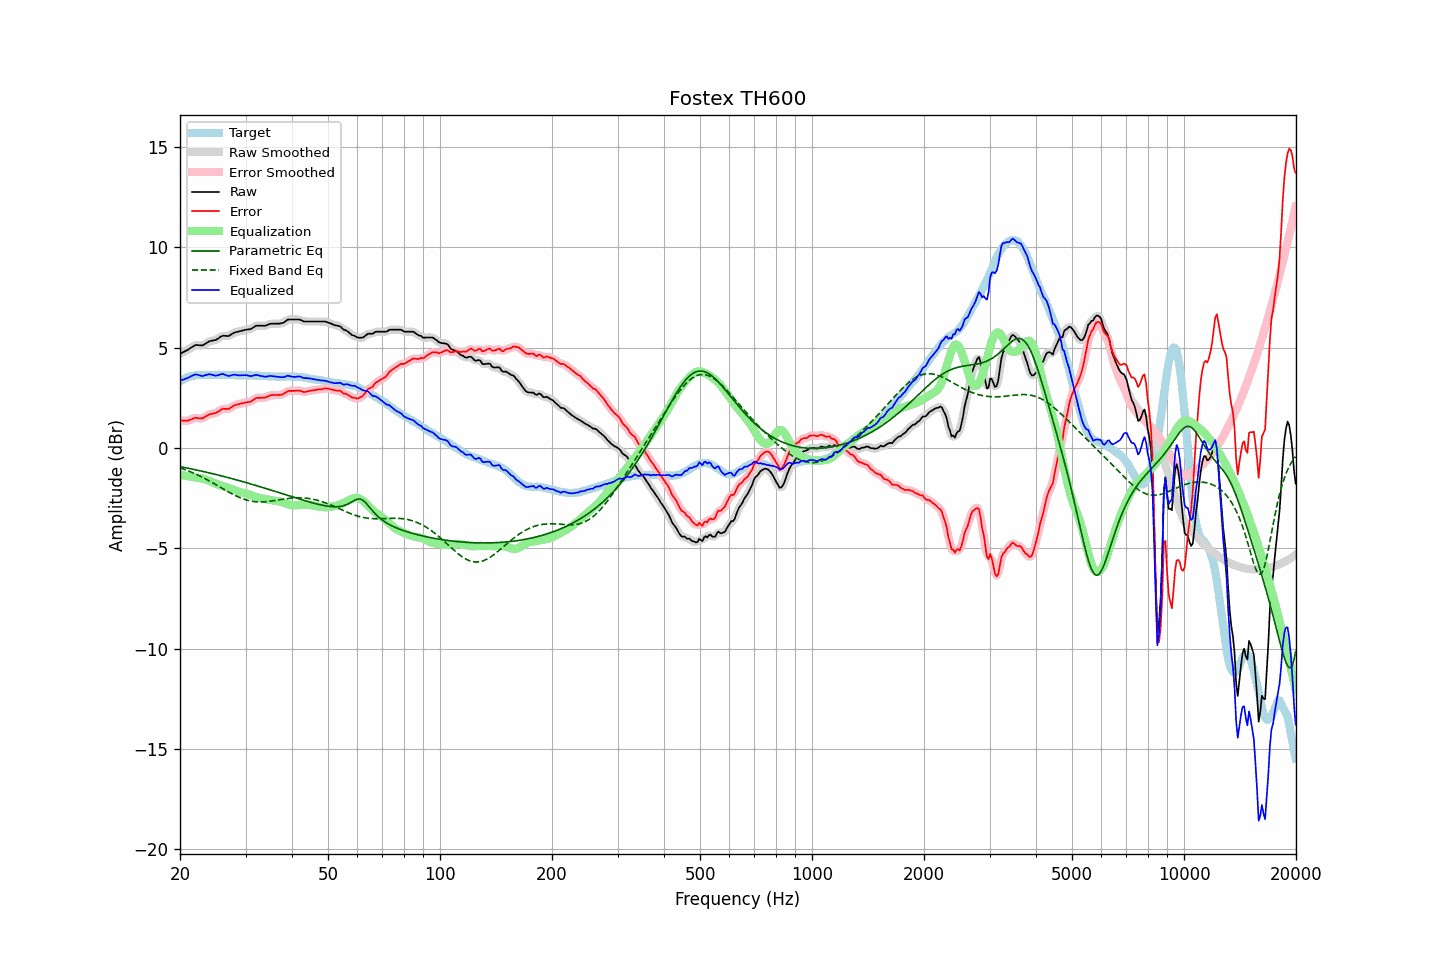

Values plotted in this chart, from the file beside it:
frequency, raw, error, smoothed, error_smoothed, equalization, parametric_eq, fixed_band_eq, equalized_raw, equalized_smoothed, target
20.00, 4.70, 1.38, 4.70, 1.38, -1.34, -0.93, -0.99, 3.35, 3.36, 3.32
20.20, 4.74, 1.37, 4.74, 1.37, -1.36, -0.95, -1.02, 3.38, 3.38, 3.37
20.40, 4.78, 1.36, 4.78, 1.36, -1.37, -0.96, -1.05, 3.41, 3.41, 3.42
20.61, 4.82, 1.37, 4.82, 1.36, -1.38, -0.98, -1.08, 3.44, 3.44, 3.45
20.81, 4.86, 1.36, 4.86, 1.36, -1.39, -0.99, -1.11, 3.47, 3.47, 3.50
21.02, 4.90, 1.36, 4.90, 1.37, -1.40, -1.01, -1.14, 3.50, 3.50, 3.54
21.23, 4.96, 1.40, 4.95, 1.39, -1.42, -1.03, -1.17, 3.54, 3.54, 3.56
21.44, 5.01, 1.43, 5.01, 1.43, -1.43, -1.04, -1.20, 3.58, 3.58, 3.58
21.66, 5.06, 1.46, 5.06, 1.47, -1.44, -1.06, -1.24, 3.61, 3.62, 3.60
21.87, 5.11, 1.50, 5.10, 1.49, -1.46, -1.08, -1.27, 3.65, 3.65, 3.61
22.09, 5.14, 1.51, 5.13, 1.50, -1.47, -1.09, -1.31, 3.67, 3.66, 3.63
22.31, 5.13, 1.49, 5.13, 1.49, -1.48, -1.11, -1.35, 3.65, 3.65, 3.64
22.54, 5.12, 1.48, 5.12, 1.48, -1.49, -1.13, -1.39, 3.63, 3.63, 3.64
22.76, 5.12, 1.48, 5.11, 1.47, -1.51, -1.15, -1.42, 3.61, 3.60, 3.64
22.99, 5.11, 1.48, 5.13, 1.49, -1.53, -1.16, -1.46, 3.58, 3.60, 3.63
23.22, 5.16, 1.53, 5.16, 1.53, -1.55, -1.18, -1.51, 3.61, 3.61, 3.63
23.45, 5.21, 1.58, 5.20, 1.57, -1.57, -1.20, -1.55, 3.64, 3.63, 3.63
23.69, 5.26, 1.62, 5.26, 1.63, -1.60, -1.22, -1.59, 3.66, 3.66, 3.64
23.92, 5.31, 1.67, 5.30, 1.66, -1.63, -1.24, -1.63, 3.68, 3.67, 3.64
24.16, 5.34, 1.70, 5.33, 1.69, -1.67, -1.26, -1.68, 3.67, 3.67, 3.64
24.40, 5.35, 1.70, 5.35, 1.71, -1.70, -1.28, -1.72, 3.65, 3.65, 3.65
24.65, 5.37, 1.73, 5.36, 1.72, -1.74, -1.30, -1.77, 3.63, 3.63, 3.64
24.89, 5.38, 1.74, 5.39, 1.74, -1.77, -1.32, -1.81, 3.61, 3.61, 3.64
25.14, 5.42, 1.78, 5.42, 1.78, -1.81, -1.33, -1.86, 3.61, 3.62, 3.64
25.39, 5.47, 1.82, 5.47, 1.83, -1.84, -1.35, -1.91, 3.63, 3.64, 3.65
25.65, 5.53, 1.88, 5.53, 1.88, -1.86, -1.38, -1.95, 3.67, 3.67, 3.65
25.91, 5.58, 1.94, 5.57, 1.93, -1.89, -1.40, -2.00, 3.69, 3.68, 3.64
26.16, 5.60, 1.96, 5.59, 1.95, -1.91, -1.42, -2.05, 3.69, 3.68, 3.64
26.43, 5.59, 1.95, 5.59, 1.95, -1.94, -1.44, -2.09, 3.65, 3.65, 3.64
26.69, 5.59, 1.95, 5.58, 1.94, -1.96, -1.46, -2.14, 3.62, 3.62, 3.64
26.96, 5.58, 1.94, 5.59, 1.95, -1.99, -1.48, -2.18, 3.59, 3.60, 3.64
27.23, 5.62, 1.98, 5.62, 1.98, -2.02, -1.50, -2.23, 3.60, 3.61, 3.64
27.50, 5.67, 2.03, 5.67, 2.03, -2.04, -1.52, -2.27, 3.63, 3.62, 3.64
27.77, 5.72, 2.09, 5.72, 2.08, -2.07, -1.54, -2.31, 3.65, 3.65, 3.63
28.05, 5.76, 2.13, 5.75, 2.13, -2.10, -1.57, -2.35, 3.66, 3.65, 3.63
28.33, 5.78, 2.16, 5.78, 2.16, -2.14, -1.59, -2.39, 3.64, 3.64, 3.62
28.62, 5.80, 2.18, 5.80, 2.18, -2.17, -1.61, -2.43, 3.63, 3.63, 3.62
28.90, 5.82, 2.19, 5.82, 2.19, -2.20, -1.63, -2.47, 3.62, 3.62, 3.63
29.19, 5.84, 2.22, 5.84, 2.21, -2.22, -1.65, -2.50, 3.62, 3.62, 3.62
29.48, 5.86, 2.23, 5.86, 2.23, -2.23, -1.68, -2.53, 3.63, 3.63, 3.63
29.78, 5.88, 2.26, 5.88, 2.25, -2.25, -1.70, -2.56, 3.63, 3.63, 3.62
30.08, 5.90, 2.27, 5.90, 2.27, -2.26, -1.72, -2.59, 3.63, 3.63, 3.63
30.38, 5.91, 2.29, 5.90, 2.28, -2.29, -1.75, -2.61, 3.62, 3.62, 3.62
30.68, 5.92, 2.30, 5.92, 2.30, -2.32, -1.77, -2.63, 3.60, 3.60, 3.62
30.99, 5.93, 2.31, 5.94, 2.32, -2.35, -1.79, -2.65, 3.58, 3.59, 3.62
31.30, 5.98, 2.37, 5.98, 2.37, -2.38, -1.82, -2.66, 3.60, 3.60, 3.61
31.61, 6.03, 2.42, 6.03, 2.42, -2.41, -1.84, -2.67, 3.62, 3.62, 3.61
31.93, 6.09, 2.48, 6.07, 2.47, -2.44, -1.86, -2.68, 3.65, 3.64, 3.61
32.24, 6.10, 2.50, 6.10, 2.49, -2.46, -1.89, -2.69, 3.64, 3.63, 3.60
32.57, 6.10, 2.50, 6.10, 2.50, -2.48, -1.91, -2.69, 3.62, 3.62, 3.60
32.89, 6.10, 2.50, 6.10, 2.50, -2.50, -1.94, -2.69, 3.60, 3.60, 3.60
33.22, 6.10, 2.51, 6.10, 2.50, -2.52, -1.96, -2.69, 3.58, 3.58, 3.59
33.55, 6.10, 2.51, 6.10, 2.51, -2.53, -1.99, -2.69, 3.57, 3.56, 3.59
33.89, 6.10, 2.52, 6.10, 2.52, -2.55, -2.01, -2.68, 3.55, 3.56, 3.58
34.23, 6.12, 2.54, 6.13, 2.55, -2.56, -2.04, -2.67, 3.56, 3.56, 3.58
34.57, 6.16, 2.59, 6.15, 2.58, -2.58, -2.06, -2.67, 3.58, 3.58, 3.57
34.92, 6.19, 2.62, 6.18, 2.61, -2.60, -2.09, -2.66, 3.59, 3.59, 3.57
35.27, 6.20, 2.64, 6.20, 2.63, -2.61, -2.11, -2.64, 3.59, 3.59, 3.56
35.62, 6.20, 2.64, 6.20, 2.64, -2.62, -2.14, -2.63, 3.57, 3.58, 3.56
35.97, 6.20, 2.64, 6.20, 2.64, -2.63, -2.16, -2.62, 3.57, 3.57, 3.56
... 635 more rows
